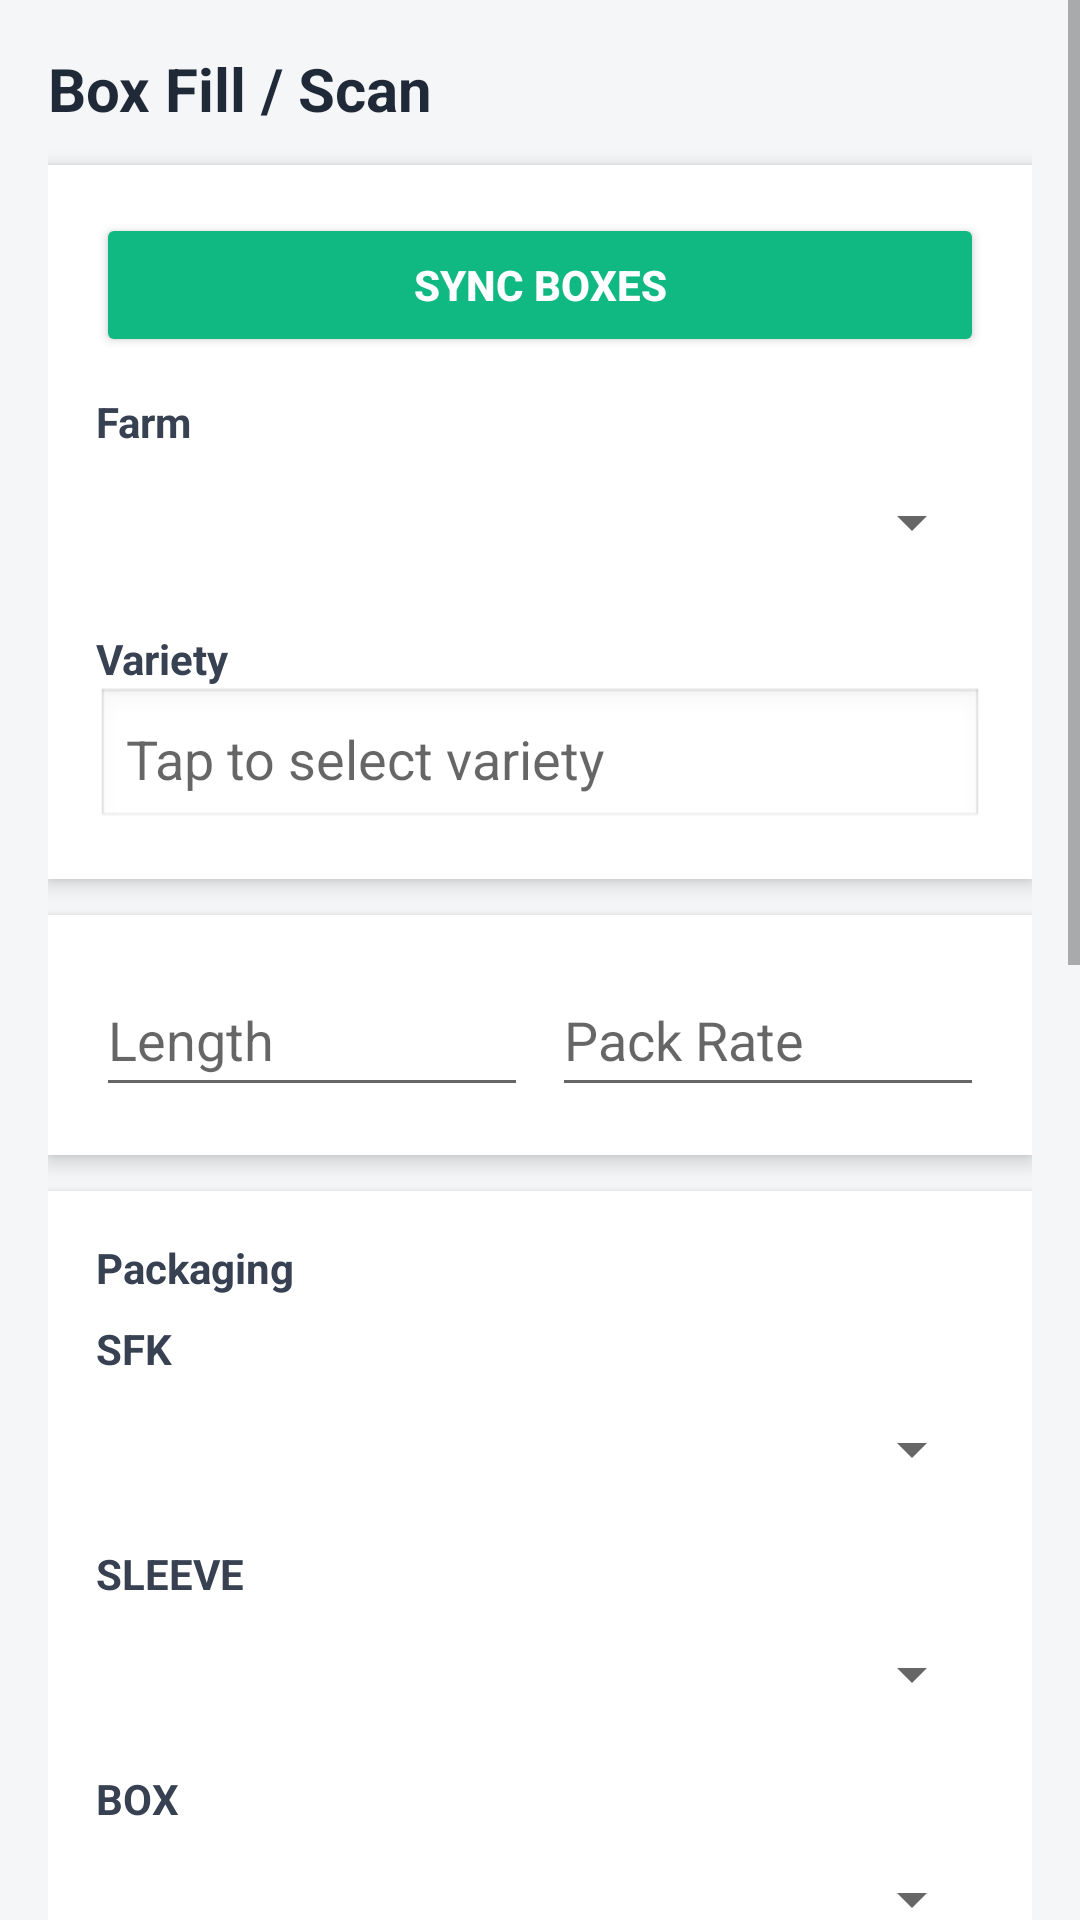

Android layout source for this screen:
<!-- AndroidManifest.xml: application theme Theme.YourApp -->
<!-- res/layout/activity_box_fill.xml -->
<?xml version="1.0" encoding="utf-8"?>
<ScrollView xmlns:android="http://schemas.android.com/apk/res/android"
    android:layout_width="match_parent"
    android:layout_height="match_parent"
    android:background="#F4F6F8"
    android:fillViewport="true">

    <LinearLayout
        android:layout_width="match_parent"
        android:layout_height="wrap_content"
        android:orientation="vertical"
        android:padding="16dp">

        
        <TextView
            android:layout_width="match_parent"
            android:layout_height="wrap_content"
            android:text="Box Fill / Scan"
            android:textSize="20sp"
            android:textStyle="bold"
            android:textColor="#1F2937"
            android:paddingBottom="12dp" />

        
        <LinearLayout
            android:layout_width="match_parent"
            android:layout_height="wrap_content"
            android:orientation="vertical"
            android:background="@android:color/white"
            android:padding="16dp"
            android:layout_marginBottom="12dp"
            android:elevation="4dp">

            <Button
                android:id="@+id/btnSyncBoxes"
                android:layout_width="match_parent"
                android:layout_height="48dp"
                android:text="Sync Boxes"
                android:textStyle="bold"
                android:backgroundTint="#10B981"
                android:textColor="@android:color/white"
                android:layout_marginBottom="12dp"/>

            <TextView
                android:text="Farm"
                android:textStyle="bold"
                android:textSize="14sp"
                android:textColor="#374151"
                android:layout_width="wrap_content"
                android:layout_height="wrap_content"/>

            <Spinner
                android:id="@+id/spinnerFarm"
                android:layout_width="match_parent"
                android:layout_height="48dp"
                android:layout_marginBottom="12dp"/>


            <TextView
                android:text="Variety"
                android:textStyle="bold"
                android:textSize="14sp"
                android:textColor="#374151"
                android:layout_width="wrap_content"
                android:layout_height="wrap_content"/>

            <AutoCompleteTextView
                android:id="@+id/varietyInput"
                android:layout_width="match_parent"
                android:layout_height="48dp"
                android:hint="Tap to select variety"
                android:inputType="text"
                android:padding="10dp"
                android:background="@android:drawable/edit_text"
                />

        </LinearLayout>

        
        <LinearLayout
            android:layout_width="match_parent"
            android:layout_height="wrap_content"
            android:orientation="horizontal"
            android:background="@android:color/white"
            android:padding="16dp"
            android:layout_marginBottom="12dp"
            android:elevation="4dp">


            <EditText
                android:id="@+id/etBunches"
                android:layout_width="0dp"
                android:layout_weight="1"
                android:layout_height="48dp"
                android:hint="Length"
                android:inputType="number"
                android:layout_marginEnd="8dp"/>


            <EditText
                android:id="@+id/etStems"
                android:layout_width="0dp"
                android:layout_weight="1"
                android:layout_height="48dp"
                android:hint="Pack Rate"
                android:inputType="number"/>
        </LinearLayout>

        
        <LinearLayout
            android:layout_width="match_parent"
            android:layout_height="wrap_content"
            android:orientation="vertical"
            android:background="@android:color/white"
            android:padding="16dp"
            android:layout_marginBottom="12dp"
            android:elevation="4dp">

            <TextView
                android:text="Packaging"
                android:textStyle="bold"
                android:textSize="14sp"
                android:textColor="#374151"
                android:layout_marginBottom="8dp"
                android:layout_width="wrap_content"
                android:layout_height="wrap_content"/>

            <TextView
                android:text="SFK"
                android:textStyle="bold"
                android:textSize="14sp"
                android:textColor="#374151"
                android:layout_width="wrap_content"
                android:layout_height="wrap_content"/>


            <Spinner
                android:id="@+id/spinnerSFK"
                android:layout_width="match_parent"
                android:layout_height="48dp"
                android:layout_marginBottom="8dp"/>
            <TextView
                android:text="SLEEVE"
                android:textStyle="bold"
                android:textSize="14sp"
                android:textColor="#374151"
                android:layout_width="wrap_content"
                android:layout_height="wrap_content"/>

            <Spinner
                android:id="@+id/spinnerSleeve"
                android:layout_width="match_parent"
                android:layout_height="48dp"
                android:layout_marginBottom="8dp"/>

            <TextView
                android:text="BOX"
                android:textStyle="bold"
                android:textSize="14sp"
                android:textColor="#374151"
                android:layout_width="wrap_content"
                android:layout_height="wrap_content"/>

            <Spinner
                android:id="@+id/spinnerBoxType"
                android:layout_width="match_parent"
                android:layout_height="48dp"/>
        </LinearLayout>

        <Button
            android:id="@+id/btnScanBox"
            android:layout_width="match_parent"
            android:layout_height="48dp"
            android:text="Scan Box"
            android:textStyle="bold"
            android:backgroundTint="#10B981"
            android:textColor="@android:color/white"
            android:layout_marginBottom="12dp"/>


        <EditText
            android:id="@+id/etScanSink"
            android:layout_width="match_parent"
            android:layout_height="48dp"
            android:hint="Scan box QR"
            android:inputType="textNoSuggestions"
            android:importantForAutofill="no"
            android:imeOptions="actionDone"
            android:layout_marginBottom="12dp"/>





        
        <Button
            android:id="@+id/btnSaveBox"
            android:layout_width="match_parent"
            android:layout_height="52dp"
            android:text="Save Boxes (Offline)"
            android:textSize="16sp"
            android:textStyle="bold"
            android:textColor="@android:color/white"
            android:backgroundTint="#2563EB"
            android:layout_marginBottom="12dp"/>


        <Button
            android:id="@+id/btnSyncNow"
            android:layout_width="match_parent"
            android:layout_height="52dp"
            android:text="Sync Now"
            android:textSize="16sp"
            android:textStyle="bold"
            android:textColor="@android:color/white"
            android:backgroundTint="#F59E0B"
            android:layout_marginBottom="12dp"/>


        
        <TextView
            android:layout_width="wrap_content"
            android:layout_height="wrap_content"
            android:text="Scanned Boxes"
            android:textStyle="bold"
            android:textSize="14sp"
            android:textColor="#374151"
            android:layout_marginBottom="6dp"/>

        <androidx.recyclerview.widget.RecyclerView
            android:id="@+id/rvScannedBoxes"
            android:layout_width="match_parent"
            android:layout_height="300dp"
            android:background="@android:color/white"
            android:elevation="4dp"/>

    </LinearLayout>

</ScrollView>
<!-- resources referenced by this layout -->
<resources>
  <style name="Theme.YourApp" parent="Theme.MaterialComponents.DayNight.NoActionBar">
          
          <item name="colorPrimary">@color/teal_700</item>
          <item name="colorPrimaryVariant">@color/teal_200</item>
          <item name="colorOnPrimary">@android:color/white</item>
  
          
          <item name="colorSecondary">@color/purple_500</item>
          <item name="colorSecondaryVariant">@color/purple_700</item>
          <item name="colorOnSecondary">@android:color/white</item>
  
          
          <item name="android:colorBackground">@color/white</item>
          <item name="colorSurface">@color/white</item>
          <item name="colorOnSurface">@android:color/black</item>
  
          
          <item name="android:statusBarColor">?attr/colorPrimaryVariant</item>
  
  
  
  
  
      </style>
  <color name="teal_700">#018786</color>
  <color name="teal_200">#03DAC5</color>
  <color name="purple_500">#6200EE</color>
  <color name="purple_700">#3700B3</color>
  <color name="white">#FFFFFF</color>
</resources>
